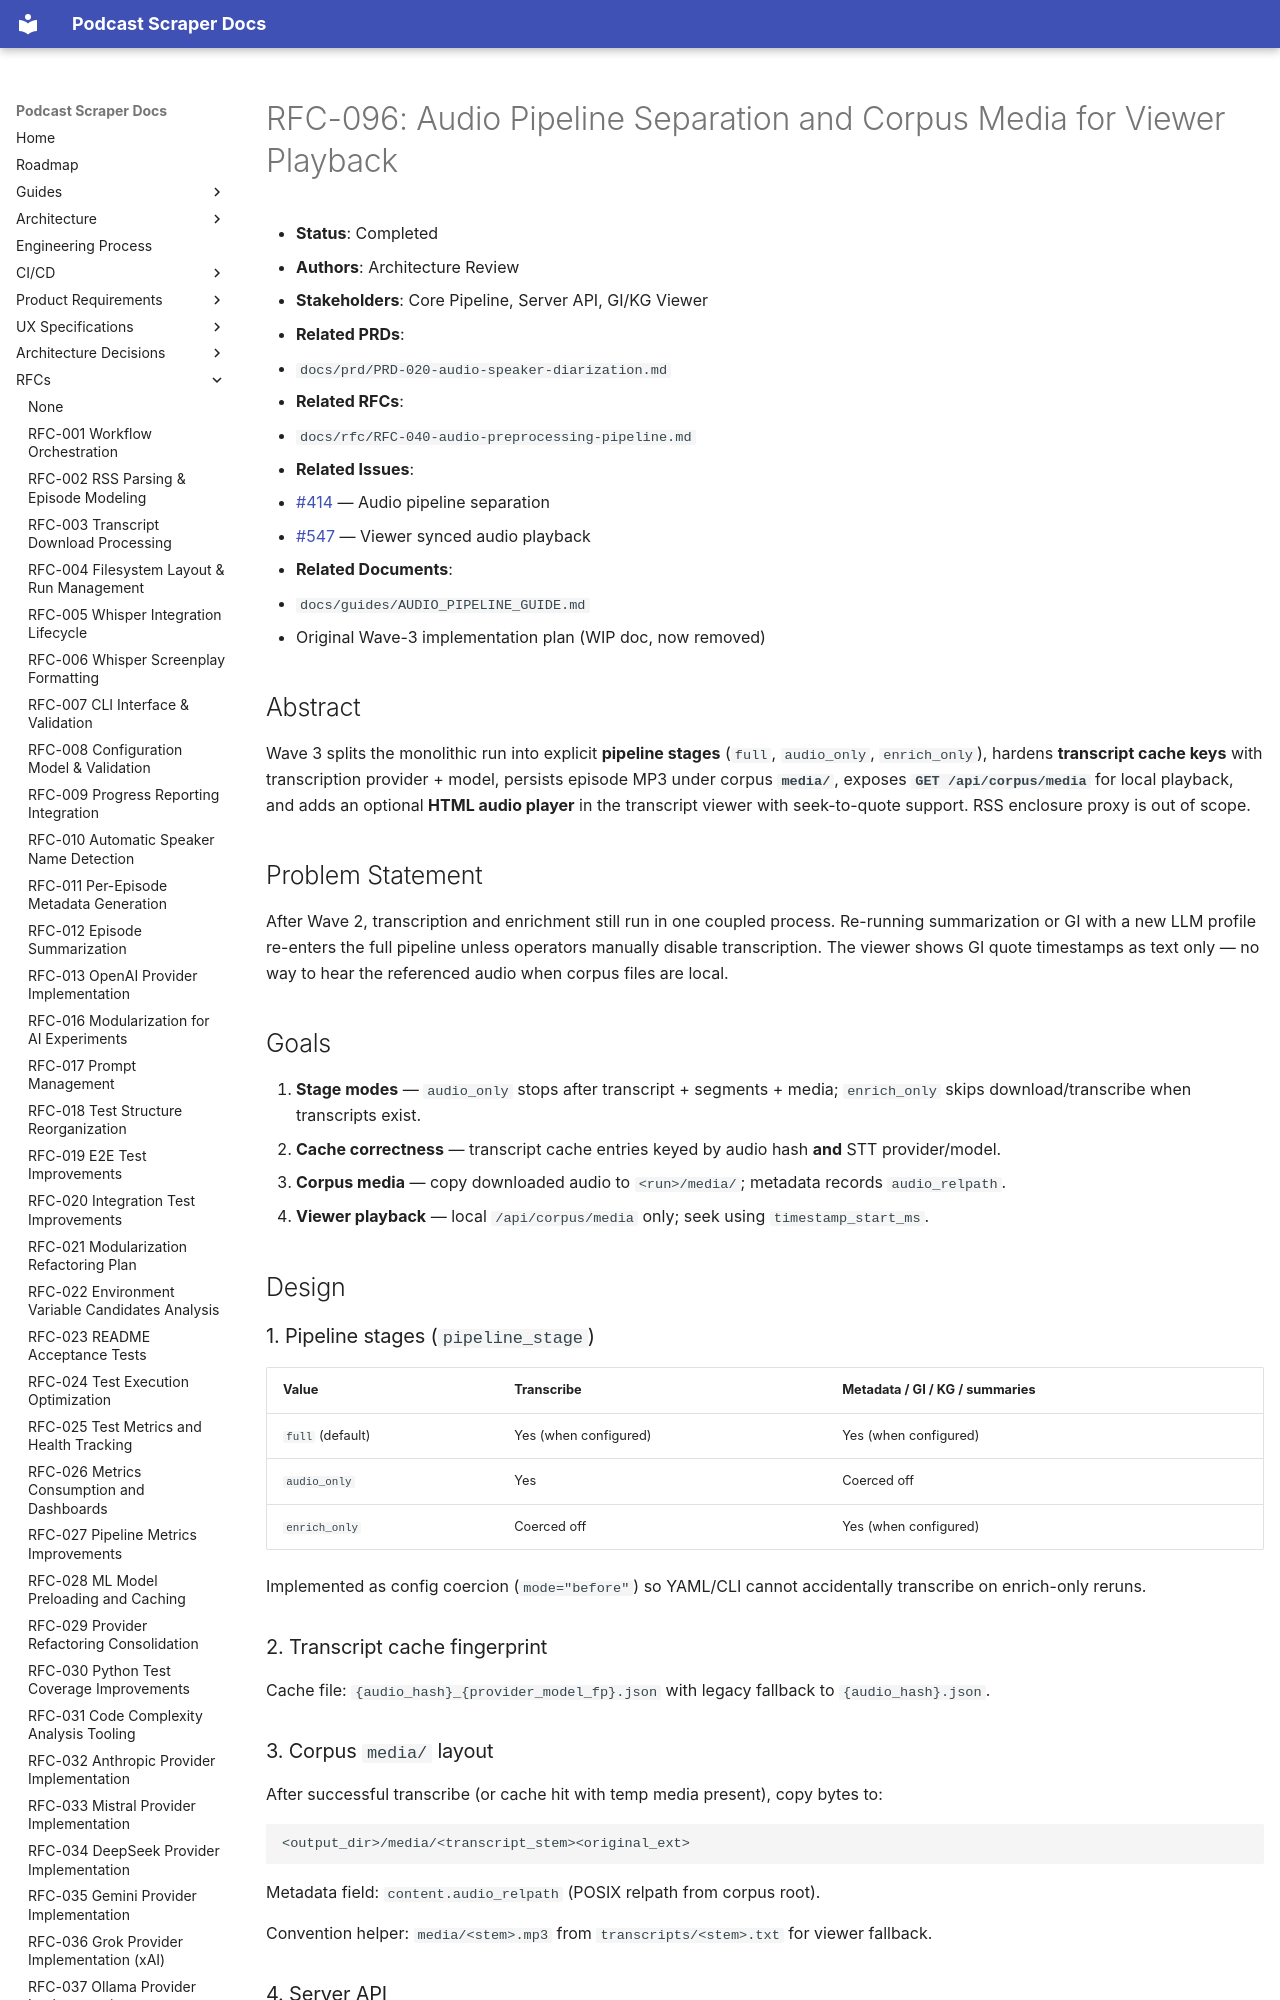

repository: chipi/podcast_scraper · page: rfc/RFC-096-audio-pipeline-separation-and-viewer-media/index.html · generator: mkdocs

# RFC-096: Audio Pipeline Separation and Corpus Media for Viewer Playback

- **Status**: Completed
- **Authors**: Architecture Review
- **Stakeholders**: Core Pipeline, Server API, GI/KG Viewer
- **Related PRDs**:
  - `docs/prd/PRD-020-audio-speaker-diarization.md`
- **Related RFCs**:
  - `docs/rfc/RFC-040-audio-preprocessing-pipeline.md`
- **Related Issues**:
  - [#414](https://github.com/chipi/podcast_scraper/issues/414) — Audio pipeline separation
  - [#547](https://github.com/chipi/podcast_scraper/issues/547) — Viewer synced audio playback
- **Related Documents**:
  - `docs/guides/AUDIO_PIPELINE_GUIDE.md`
  - Original Wave-3 implementation plan (WIP doc, now removed)

## Abstract

Wave 3 splits the monolithic run into explicit **pipeline stages** (`full`, `audio_only`,
`enrich_only`), hardens **transcript cache keys** with transcription provider + model, persists
episode MP3 under corpus **`media/`**, exposes **`GET /api/corpus/media`** for local playback, and
adds an optional **HTML audio player** in the transcript viewer with seek-to-quote support. RSS
enclosure proxy is out of scope.

## Problem Statement

After Wave 2, transcription and enrichment still run in one coupled process. Re-running summarization
or GI with a new LLM profile re-enters the full pipeline unless operators manually disable
transcription. The viewer shows GI quote timestamps as text only — no way to hear the referenced
audio when corpus files are local.
